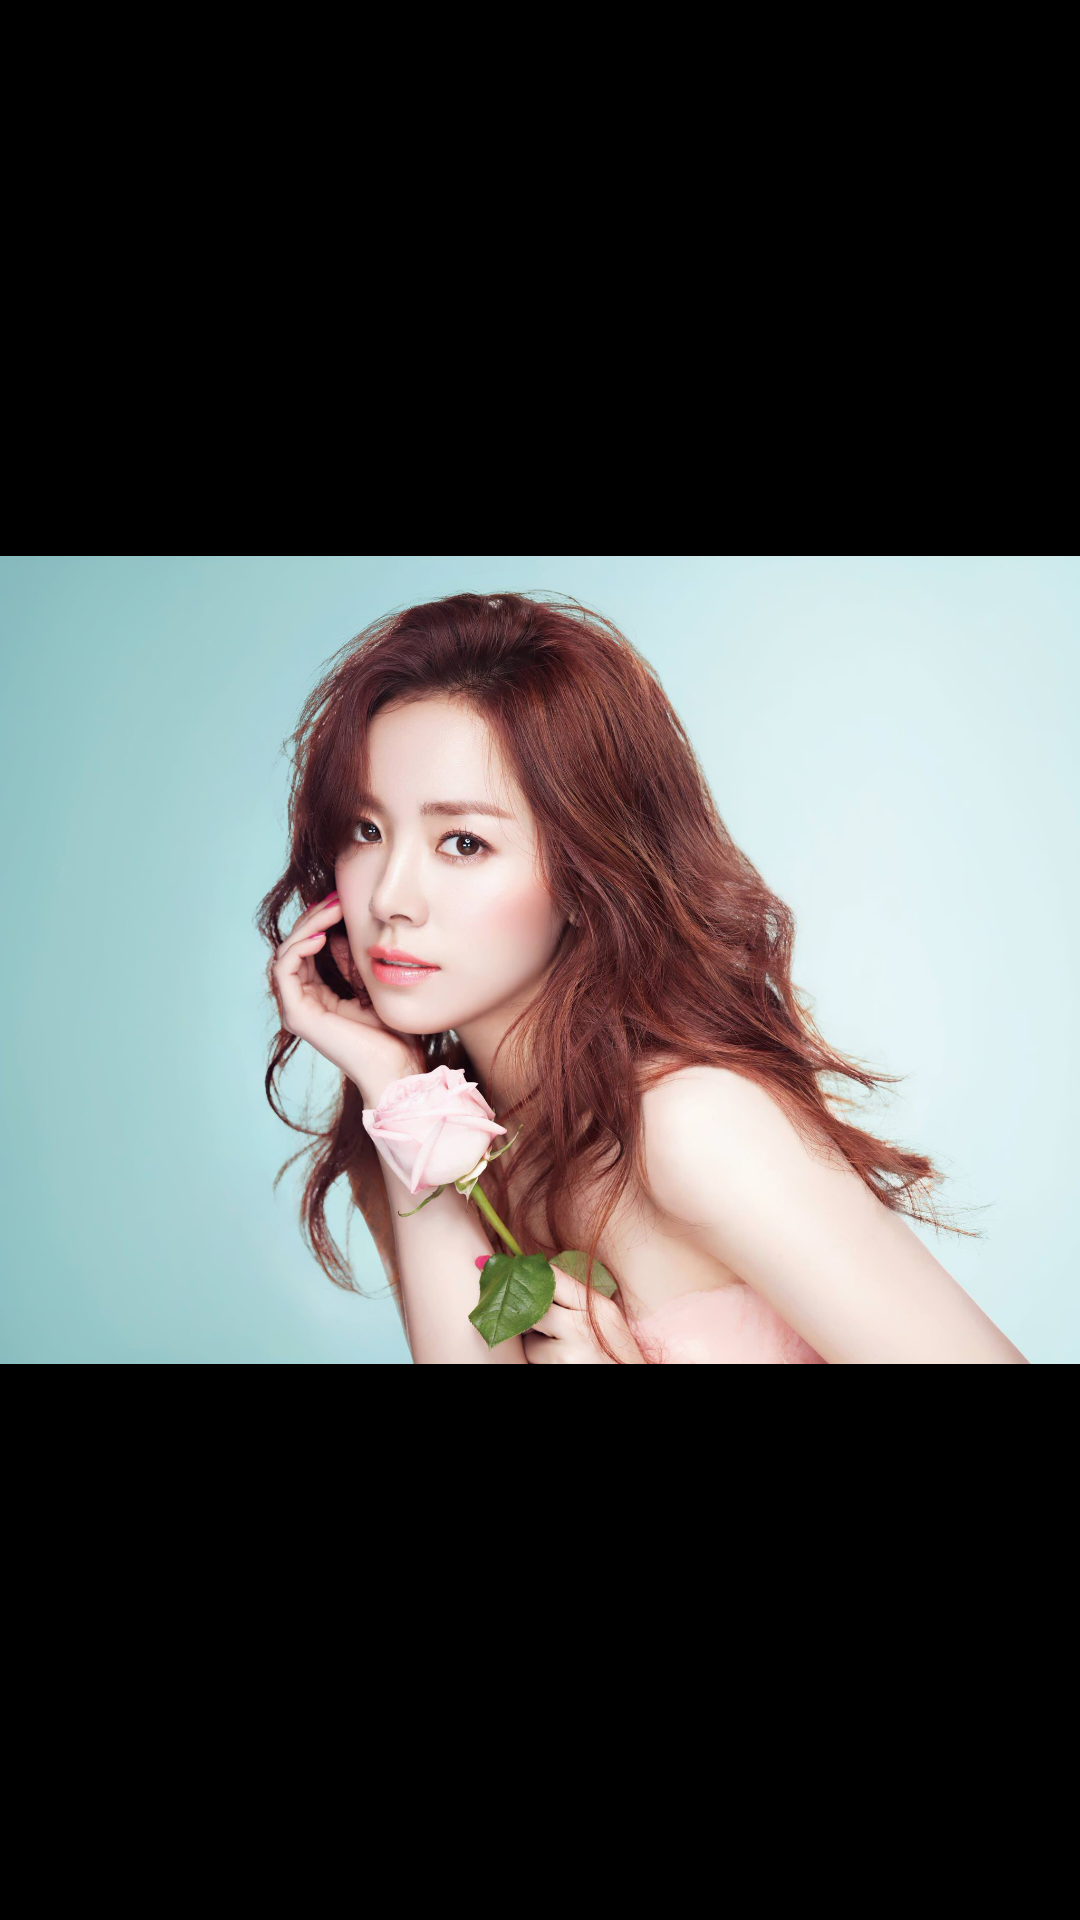

Here is an Android app screen rendered from its layout file. Give the layout XML and the strings, colors and styles it references.
<!-- AndroidManifest.xml: application theme AppTheme -->
<!-- res/layout/main_vpg2_frame2.xml -->
<?xml version="1.0" encoding="utf-8"?>
<LinearLayout xmlns:android="http://schemas.android.com/apk/res/android"
    android:orientation="vertical"
    android:layout_width="match_parent"
    android:layout_height="wrap_content"
    android:background="@color/black">

    <ImageView
        android:layout_width="match_parent"
        android:layout_height="match_parent"
        android:src="@drawable/ji_min"
        />

</LinearLayout>
<!-- resources referenced by this layout -->
<resources>
  <color name="black">#000000</color>
  <!-- drawable ji_min: jpg bitmap (drawable-hdpi, 800983 bytes) -->
  <style name="AppTheme" parent="Theme.AppCompat.Light.NoActionBar">
          
          <item name="android:windowNoTitle">true</item>
      </style>
</resources>
